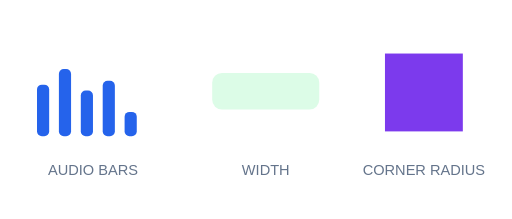
t = 0.00 s
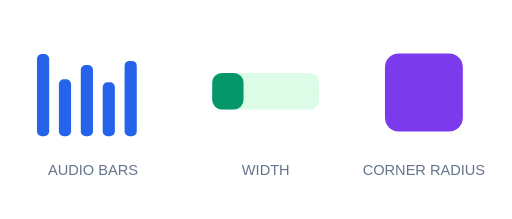
t = 0.56 s
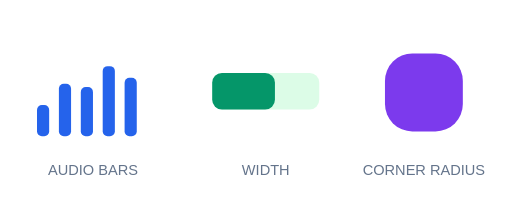
t = 1.13 s
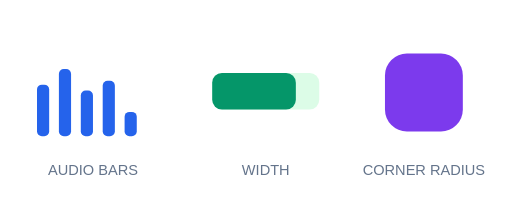
t = 1.50 s
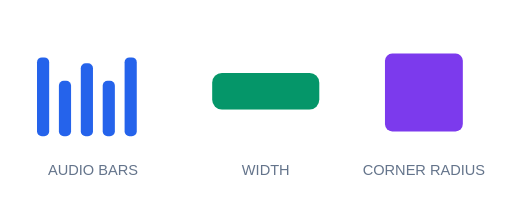
t = 2.10 s
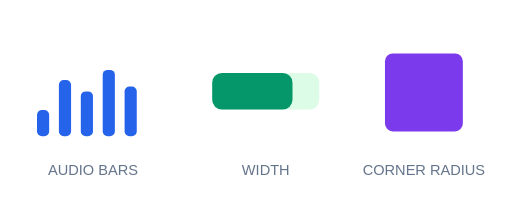
t = 2.72 s

The animated SVG that drew these frames (rendered in a browser with its animation timeline set to each time). Animation: 12 SMIL elements (animate=12); one cycle of 3.20 s, repeats indefinitely.

<svg xmlns="http://www.w3.org/2000/svg" width="420" height="180" viewBox="0 0 420 180">
  <g fill="#2563eb">
    <rect id="audio-bar" x="30" y="92" width="10" height="20" rx="4">
      <animate attributeName="y" values="92;36;92" dur="1.5s" repeatCount="indefinite" begin="-.3s"/>
      <animate attributeName="height" values="20;76;20" dur="1.5s" repeatCount="indefinite" begin="-.3s"/>
    </rect>
    <rect x="48" y="76" width="10" height="36" rx="4">
      <animate attributeName="y" values="76;52;76" dur="1.5s" repeatCount="indefinite" begin="-.6s"/>
      <animate attributeName="height" values="36;60;36" dur="1.5s" repeatCount="indefinite" begin="-.6s"/>
    </rect>
    <rect x="66" y="52" width="10" height="60" rx="4">
      <animate attributeName="y" values="52;80;52" dur="1.5s" repeatCount="indefinite" begin="-.9s"/>
      <animate attributeName="height" values="60;32;60" dur="1.5s" repeatCount="indefinite" begin="-.9s"/>
    </rect>
    <rect x="84" y="76" width="10" height="36" rx="4">
      <animate attributeName="y" values="76;52;76" dur="1.5s" repeatCount="indefinite" begin="-1.2s"/>
      <animate attributeName="height" values="36;60;36" dur="1.5s" repeatCount="indefinite" begin="-1.2s"/>
    </rect>
    <rect x="102" y="92" width="10" height="20" rx="4">
      <animate attributeName="y" values="92;36;92" dur="1.5s" repeatCount="indefinite"/>
      <animate attributeName="height" values="20;76;20" dur="1.5s" repeatCount="indefinite"/>
    </rect>
  </g>
  <rect x="174" y="60" width="88" height="30" rx="8" fill="#dcfce7"/>
  <rect id="progress" x="174" y="60" width="0" height="30" rx="8" fill="#059669">
    <animate attributeName="width" values="0;88;88;0" keyTimes="0;.6;.8;1" dur="3.2s" repeatCount="indefinite"/>
  </rect>
  <rect x="316" y="44" width="64" height="64" rx="0" fill="#7c3aed">
    <animate attributeName="rx" values="0;24;0" dur="2.4s" repeatCount="indefinite"/>
  </rect>
  <g font-family="sans-serif" font-size="12" text-anchor="middle" fill="#64748b">
    <text x="76" y="144">AUDIO BARS</text><text x="218" y="144">WIDTH</text><text x="348" y="144">CORNER RADIUS</text>
  </g>
</svg>
